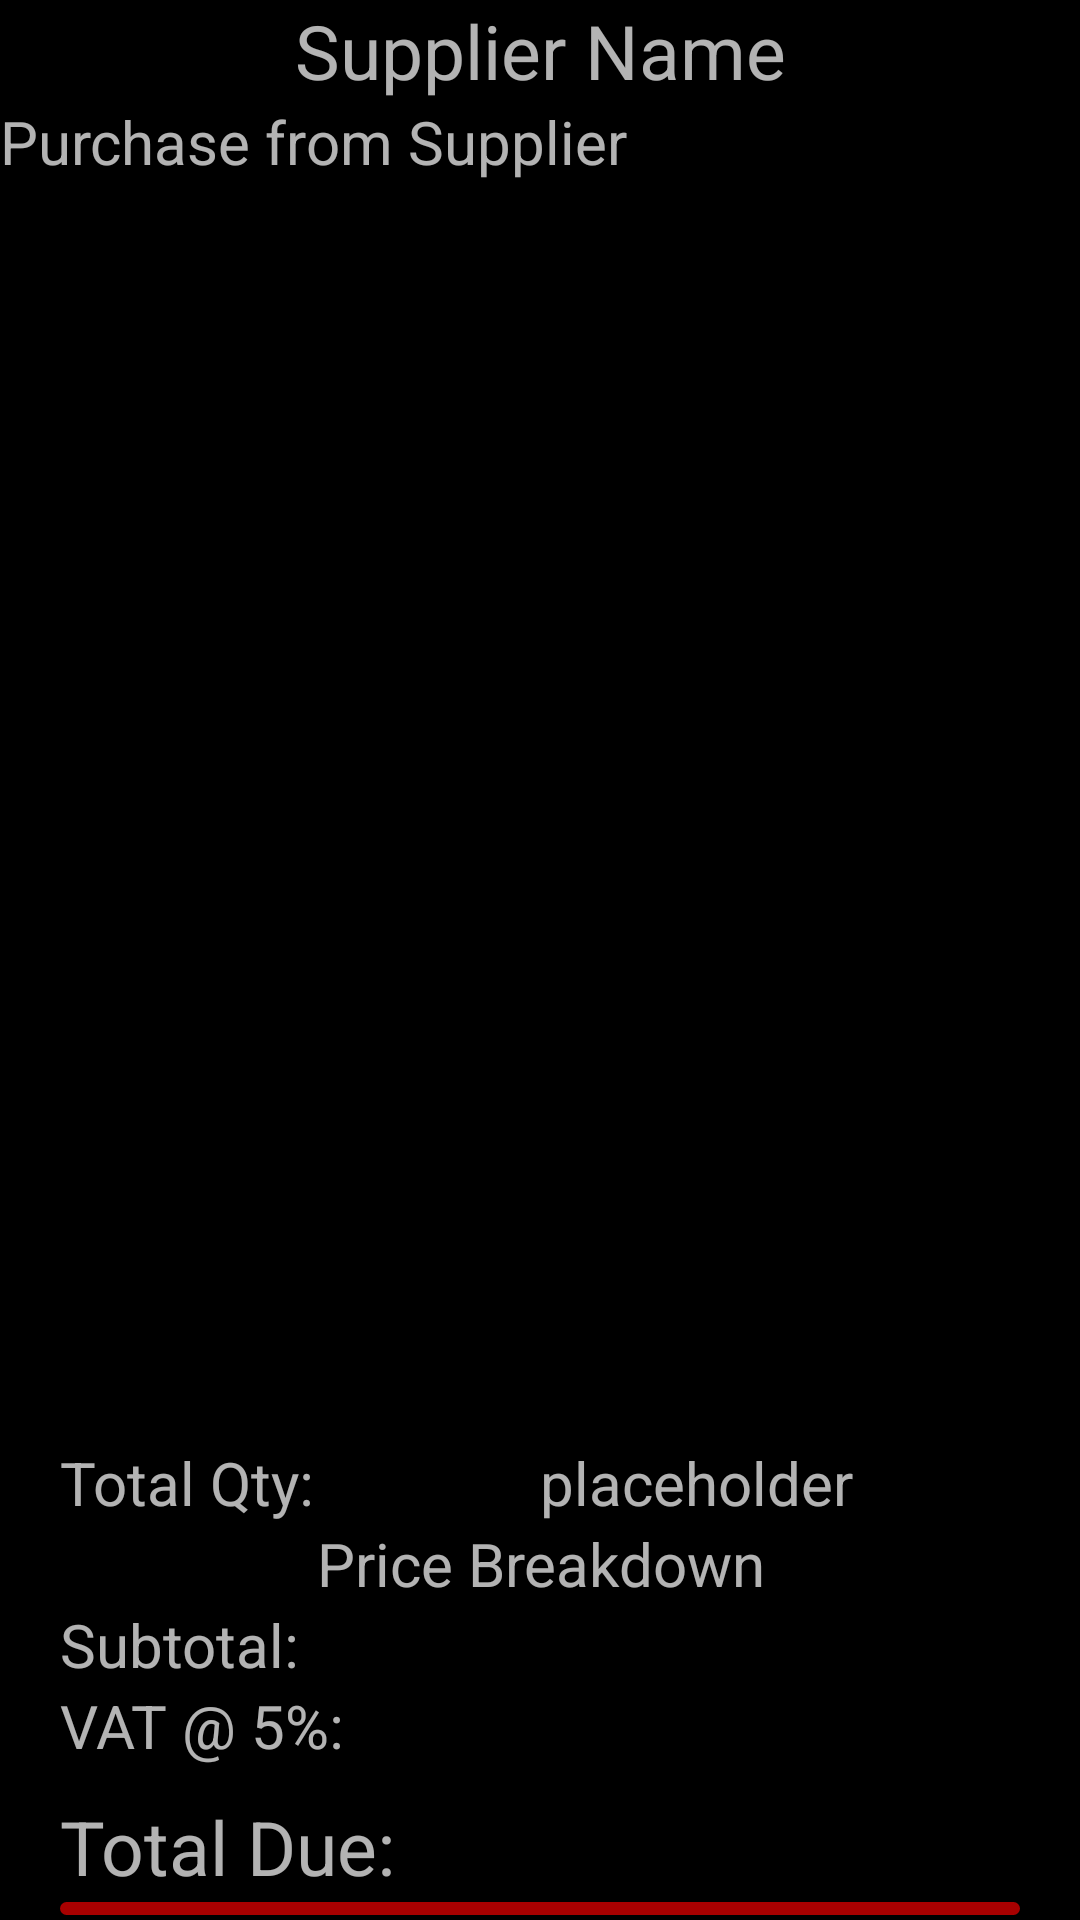

Write the Android layout XML for this screen, with the resource values it uses.
<!-- AndroidManifest.xml: application theme AppTheme -->
<!-- res/layout/purchase_from_supplier_activity.xml -->
<?xml version="1.0" encoding="utf-8"?>
<LinearLayout xmlns:android="http://schemas.android.com/apk/res/android"
    android:layout_width="match_parent"
    android:layout_height="match_parent"
    android:background="#000000"
    android:orientation="vertical">


    <com.google.android.material.textview.MaterialTextView
        android:id="@+id/purchase_from_supplier_supplierName_TextView"
        android:layout_width="match_parent"
        android:layout_height="wrap_content"
        android:text="@string/supplierName"
        android:textAlignment="center"
        android:textSize="25sp" />

    <com.google.android.material.textview.MaterialTextView
        android:layout_width="match_parent"
        android:layout_height="wrap_content"
        android:text="@string/purchaseFromSupplier"
        android:textSize="20sp" />

    <ListView
        android:id="@+id/purchase_from_supplier_listView"
        android:layout_width="match_parent"
        android:layout_height="400dp"
        android:layout_marginTop="20dp" />


    <LinearLayout
        android:layout_width="match_parent"
        android:layout_height="wrap_content"
        android:layout_marginLeft="20dp"
        android:layout_marginRight="20dp"
        android:orientation="horizontal">

        <com.google.android.material.textview.MaterialTextView
            android:layout_width="match_parent"
            android:layout_height="wrap_content"
            android:layout_weight="1"
            android:text="@string/totalQty"
            android:textSize="20sp" />

        <com.google.android.material.textview.MaterialTextView
            android:id="@+id/purchase_from_supplier_totalqty_TextView"
            android:layout_width="match_parent"
            android:layout_height="wrap_content"
            android:layout_weight="1"
            android:text="@string/placeholder"
            android:textSize="20sp" />
    </LinearLayout>

    <com.google.android.material.textview.MaterialTextView
        android:layout_width="match_parent"
        android:layout_height="wrap_content"
        android:text="@string/priceBreakdown"
        android:textAlignment="center"
        android:textSize="20sp" />

    <LinearLayout
        android:layout_width="match_parent"
        android:layout_height="wrap_content"
        android:layout_marginLeft="20dp"
        android:layout_marginRight="20dp"
        android:orientation="horizontal">

        <com.google.android.material.textview.MaterialTextView
            android:layout_width="match_parent"
            android:layout_height="wrap_content"
            android:layout_weight="1"
            android:text="@string/subtotal"
            android:textSize="20sp" />

        <com.google.android.material.textview.MaterialTextView
            android:id="@+id/purchase_from_supplier_subtotal_TextView"
            android:layout_width="match_parent"
            android:layout_height="wrap_content"
            android:layout_weight="1"
            android:textSize="20sp" />
    </LinearLayout>

    <LinearLayout
        android:layout_width="match_parent"
        android:layout_height="wrap_content"
        android:layout_marginLeft="20dp"
        android:layout_marginRight="20dp"
        android:orientation="horizontal">

        <com.google.android.material.textview.MaterialTextView

            android:layout_width="match_parent"
            android:layout_height="wrap_content"
            android:layout_weight="1"
            android:text="@string/vat"
            android:textSize="20sp" />

        <com.google.android.material.textview.MaterialTextView
            android:id="@+id/purchase_from_supplier_VAT_TextView"
            android:layout_width="match_parent"
            android:layout_height="wrap_content"
            android:layout_weight="1"
            android:textSize="20sp" />
    </LinearLayout>

    <LinearLayout
        android:layout_width="match_parent"
        android:layout_height="wrap_content"
        android:layout_marginLeft="20dp"
        android:layout_marginRight="20dp"
        android:layout_marginTop="10dp"
        android:orientation="horizontal">
        <com.google.android.material.textview.MaterialTextView
            android:layout_width="match_parent"
            android:layout_height="wrap_content"
            android:layout_weight="1"
            android:textSize="25sp"
            android:text="@string/totalDue" />
        <com.google.android.material.textview.MaterialTextView
            android:id="@+id/purchase_from_supplier_total_TextView"
            android:layout_width="match_parent"
            android:layout_height="wrap_content"
            android:layout_weight="1"
            android:textSize="25sp"/>
    </LinearLayout>

    <com.google.android.material.button.MaterialButton
        android:layout_width="match_parent"
        android:layout_height="wrap_content"
        android:text="@string/submitTransaction"
        android:onClick="submitTransaction"
        android:textColor="@color/mainTextColor"
        android:layout_marginLeft="20dp"
        android:layout_marginRight="20dp"/>

    <include layout="@layout/bottom_navigation_layout" />

</LinearLayout>
<!-- res/layout/bottom_navigation_layout.xml (included above) -->
<?xml version="1.0" encoding="utf-8"?>
<LinearLayout xmlns:android="http://schemas.android.com/apk/res/android"
    xmlns:app="http://schemas.android.com/apk/res-auto"
    android:orientation="vertical"
    android:layout_width="match_parent"
    android:layout_height="match_parent"
    android:gravity="bottom">

        <com.google.android.material.bottomnavigation.BottomNavigationView
            android:id="@+id/bottom_navigation"
            app:itemIconTint="@color/divider"
            app:itemBackground="@color/colorPrimaryDark"
            android:textColor="@color/mainTextColor"
            app:itemIconSize="40dp"
            android:layout_width="match_parent"
            android:layout_height="wrap_content"
            app:menu="@menu/bottom_navigation_menu" />

</LinearLayout>
<!-- resources referenced by this layout -->
<resources>
  <color name="colorPrimaryDark">#000000</color>
  <color name="divider">#A80000</color>
  <color name="mainTextColor">#FFFFFF</color>
  <string name="placeholder">placeholder</string>
  <string name="priceBreakdown">Price Breakdown</string>
  <string name="purchaseFromSupplier">Purchase from Supplier</string>
  <string name="submitTransaction">Submit Transaction</string>
  <string name="subtotal">Subtotal:</string>
  <string name="supplierName">Supplier Name</string>
  <string name="totalDue">Total Due:</string>
  <string name="totalQty">Total Qty:</string>
  <string name="vat">VAT @ 5%:</string>
  <style name="AppTheme" parent="Theme.MaterialComponents.NoActionBar">
          
          <item name="colorPrimary">@color/colorPrimary</item>
          <item name="colorPrimaryDark">@color/colorPrimaryDark</item>
          
       </style>
  <color name="colorPrimary">#A80000</color>
</resources>
